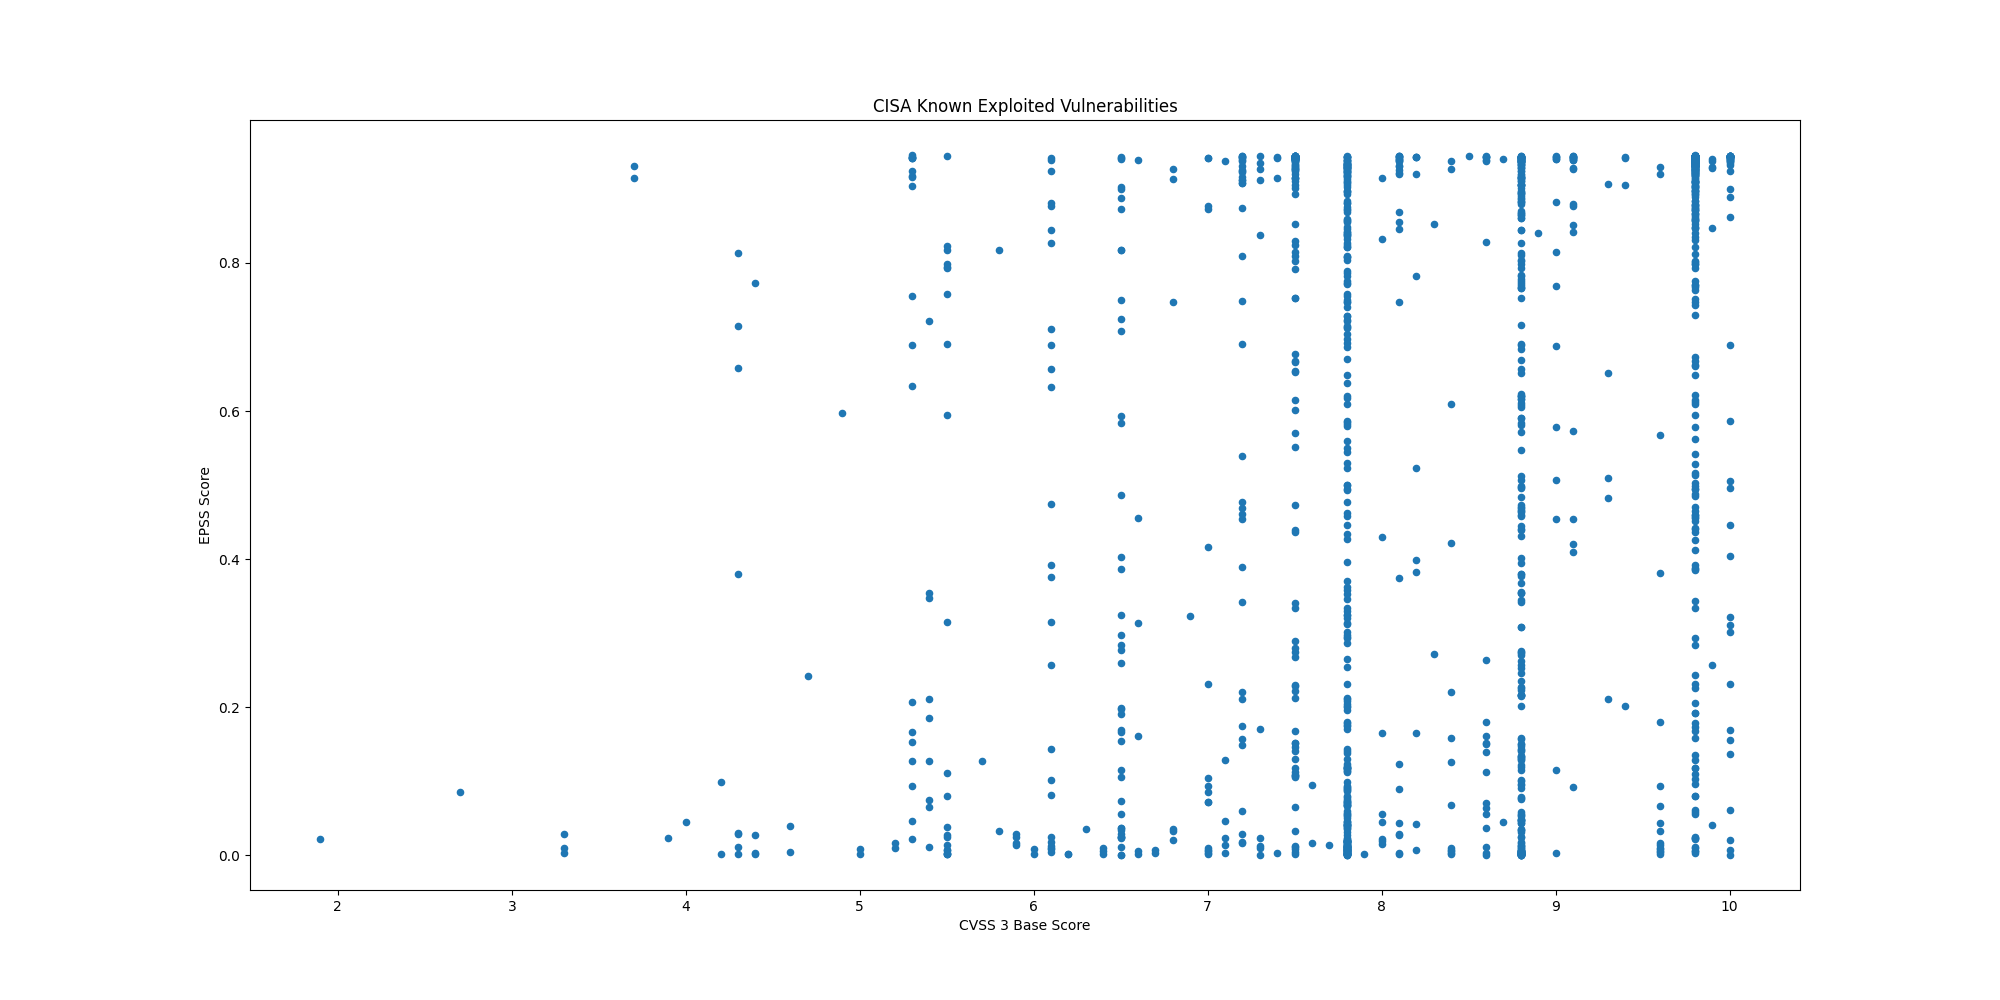

Values plotted in this chart, from the file beside it:
CVE, CVSS3, EPSS, EPSS Percentile, Description, Date
CVE-2025-64446, 9.8, 0.3923, 0.9711, Fortinet FortiWeb contains a relative pa…, 2025-11-14
CVE-2025-12480, 9.1, 0.5728, 0.9803, Gladinet Triofox contains an improper ac…, 2025-11-12
CVE-2025-62215, 7.0, 0.00706, 0.7137, Microsoft Windows Kernel contains a race…, 2025-11-12
CVE-2025-9242, 9.8, 0.7699, 0.989, WatchGuard Firebox contains an out-of-bo…, 2025-11-12
CVE-2025-21042, 8.8, 0.2161, 0.9549, Samsung mobile devices contain an out-of…, 2025-11-10
CVE-2025-48703, 9.0, 0.5782, 0.9806, CWP Control Web Panel (formerly CentOS W…, 2025-11-04
CVE-2025-11371, 7.5, 0.57, 0.9802, Gladinet CentreStack and Triofox contain…, 2025-11-04
CVE-2025-41244, 7.8, 0.01363, 0.796, Broadcom VMware Aria Operations and VMwa…, 2025-10-30
CVE-2025-24893, 9.8, 0.9425, 0.9993, XWiki Platform contains an eval injectio…, 2025-10-30
CVE-2025-6204, 8.0, 0.1653, 0.9463, Dassault Systèmes DELMIA Apriso contains…, 2025-10-28
CVE-2025-6205, 9.1, 0.4204, 0.9727, Dassault Systèmes DELMIA Apriso contains…, 2025-10-28
CVE-2025-54236, 9.1, 0.4539, 0.9745, Adobe Commerce and Magento Open Source c…, 2025-10-24
CVE-2025-59287, 9.8, 0.5616, 0.9798, Microsoft Windows Server Update Service …, 2025-10-24
CVE-2025-61932, , 0.1306, 0.9381, Motex LANSCOPE Endpoint Manager contains…, 2025-10-22
CVE-2022-48503, 8.8, 0.00276, 0.5072, Apple macOS, iOS, tvOS, Safari, and watc…, 2025-10-20
CVE-2025-2746, 9.8, 0.8485, 0.9929, Kentico Xperience CMS contains an authen…, 2025-10-20
CVE-2025-2747, 9.8, 0.879, 0.9944, Kentico Xperience CMS contains an authen…, 2025-10-20
CVE-2025-33073, 8.8, 0.4837, 0.976, Microsoft Windows SMB Client contains an…, 2025-10-20
CVE-2025-61884, 7.5, 0.3403, 0.9677, Oracle E-Business Suite contains a serve…, 2025-10-20
CVE-2025-54253, 10.0, 0.311, 0.9653, Adobe Experience Manager Forms in JEE co…, 2025-10-15
CVE-2025-47827, 4.6, 0.00457, 0.6314, IGEL OS contains a use of a key past its…, 2025-10-14
CVE-2025-24990, 7.8, 0.03485, 0.8709, Microsoft Windows Agere Modem Driver con…, 2025-10-14
CVE-2025-59230, 7.8, 0.01258, 0.7876, Microsoft Windows contains an improper a…, 2025-10-14
CVE-2016-7836, 9.8, 0.3853, 0.9707, SKYSEA Client View contains an improper …, 2025-10-14
CVE-2021-43798, 7.5, 0.9444, 0.9999, Grafana contains a path traversal vulner…, 2025-10-09
CVE-2025-27915, 5.4, 0.07485, 0.9138, Synacor Zimbra Collaboration Suite (ZCS)…, 2025-10-07
CVE-2021-22555, 8.3, 0.8524, 0.9931, Linux Kernel contains a heap out-of-boun…, 2025-10-06
CVE-2010-3962, 8.1, 0.8693, 0.9939, Microsoft Internet Explorer contains an …, 2025-10-06
CVE-2021-43226, 7.8, 0.1229, 0.9357, Microsoft Windows Common Log File System…, 2025-10-06
CVE-2013-3918, 8.8, 0.8706, 0.994, Microsoft Windows contains an out-of-bou…, 2025-10-06
CVE-2011-3402, 8.8, 0.8867, 0.9948, Microsoft Windows Kernel contains an uns…, 2025-10-06
CVE-2010-3765, 9.8, 0.8721, 0.9941, Mozilla Firefox, SeaMonkey, and Thunderb…, 2025-10-06
CVE-2025-61882, 9.8, 0.821, 0.9916, Oracle E-Business Suite contains an unsp…, 2025-10-06
CVE-2014-6278, 8.8, 0.9048, 0.9958, GNU Bash contains an OS command injectio…, 2025-10-02
CVE-2017-1000353, 9.8, 0.9451, 1.0, Jenkins contains a remote code execution…, 2025-10-02
CVE-2015-7755, 9.8, 0.8895, 0.9949, Juniper ScreenOS contains an improper au…, 2025-10-02
CVE-2025-21043, 8.8, 0.102, 0.9282, Samsung mobile devices contain an out-of…, 2025-10-02
CVE-2025-4008, 8.8, 0.4735, 0.9755, Smartbedded Meteobridge contains a comma…, 2025-10-02
CVE-2025-32463, 9.3, 0.2113, 0.9542, Sudo contains an inclusion of functional…, 2025-09-29
CVE-2025-59689, 6.1, 0.101, 0.9278, Libraesva Email Security Gateway (ESG) c…, 2025-09-29
CVE-2025-10035, 10.0, 0.4035, 0.9718, Fortra GoAnywhere MFT contains a deseria…, 2025-09-29
CVE-2025-20352, 7.7, 0.01385, 0.7972, Cisco IOS and IOS XE contains a stack-ba…, 2025-09-29
CVE-2021-21311, 7.2, 0.9375, 0.9984, Adminer contains a server-side request f…, 2025-09-29
CVE-2025-20362, 6.5, 0.2972, 0.9641, Cisco Secure Firewall Adaptive Security …, 2025-09-25
CVE-2025-20333, 9.9, 0.04049, 0.8802, Cisco Secure Firewall Adaptive Security …, 2025-09-25
CVE-2025-10585, 9.8, 0.00604, 0.6872, Google Chromium contains a type confusio…, 2025-09-23
CVE-2025-5086, 9.0, 0.4539, 0.9745, Dassault Systèmes DELMIA Apriso contains…, 2025-09-11
CVE-2025-38352, 7.4, 0.00299, 0.5277, Linux kernel contains a time-of-check ti…, 2025-09-04
CVE-2025-48543, 8.8, 0.00203, 0.4266, Android Runtime contains a use-after-fre…, 2025-09-04
CVE-2025-53690, 9.0, 0.1155, 0.9333, Sitecore Experience Manager (XM), Experi…, 2025-09-04
CVE-2023-50224, , 0.02442, 0.8466, TP-Link TL-WR841N contains an authentica…, 2025-09-03
CVE-2025-9377, 7.2, 0.1495, 0.9427, TP-Link Archer C7(EU) and TL-WR841N/ND(M…, 2025-09-03
CVE-2020-24363, 8.8, 0.148, 0.9423, TP-link TL-WA855RE contains a missing au…, 2025-09-02
CVE-2025-55177, 5.4, 0.01101, 0.7738, Meta Platforms WhatsApp contains an inco…, 2025-09-02
CVE-2025-57819, 9.8, 0.8025, 0.9907, Sangoma FreePBX contains an authenticati…, 2025-08-29
CVE-2025-7775, 9.8, 0.1735, 0.9477, Citrix NetScaler ADC and NetScaler Gatew…, 2025-08-26
CVE-2025-48384, 8.0, 0.01498, 0.8053, Git contains a link following vulnerabil…, 2025-08-25
CVE-2024-8068, 8.0, 0.02226, 0.8398, Citrix Session Recording contains an imp…, 2025-08-25
CVE-2024-8069, 8.0, 0.4301, 0.9733, Citrix Session Recording contains a dese…, 2025-08-25
CVE-2025-43300, 8.8, 0.01324, 0.7928, Apple iOS, iPadOS, and macOS contain an …, 2025-08-21
... 1,400 more rows
